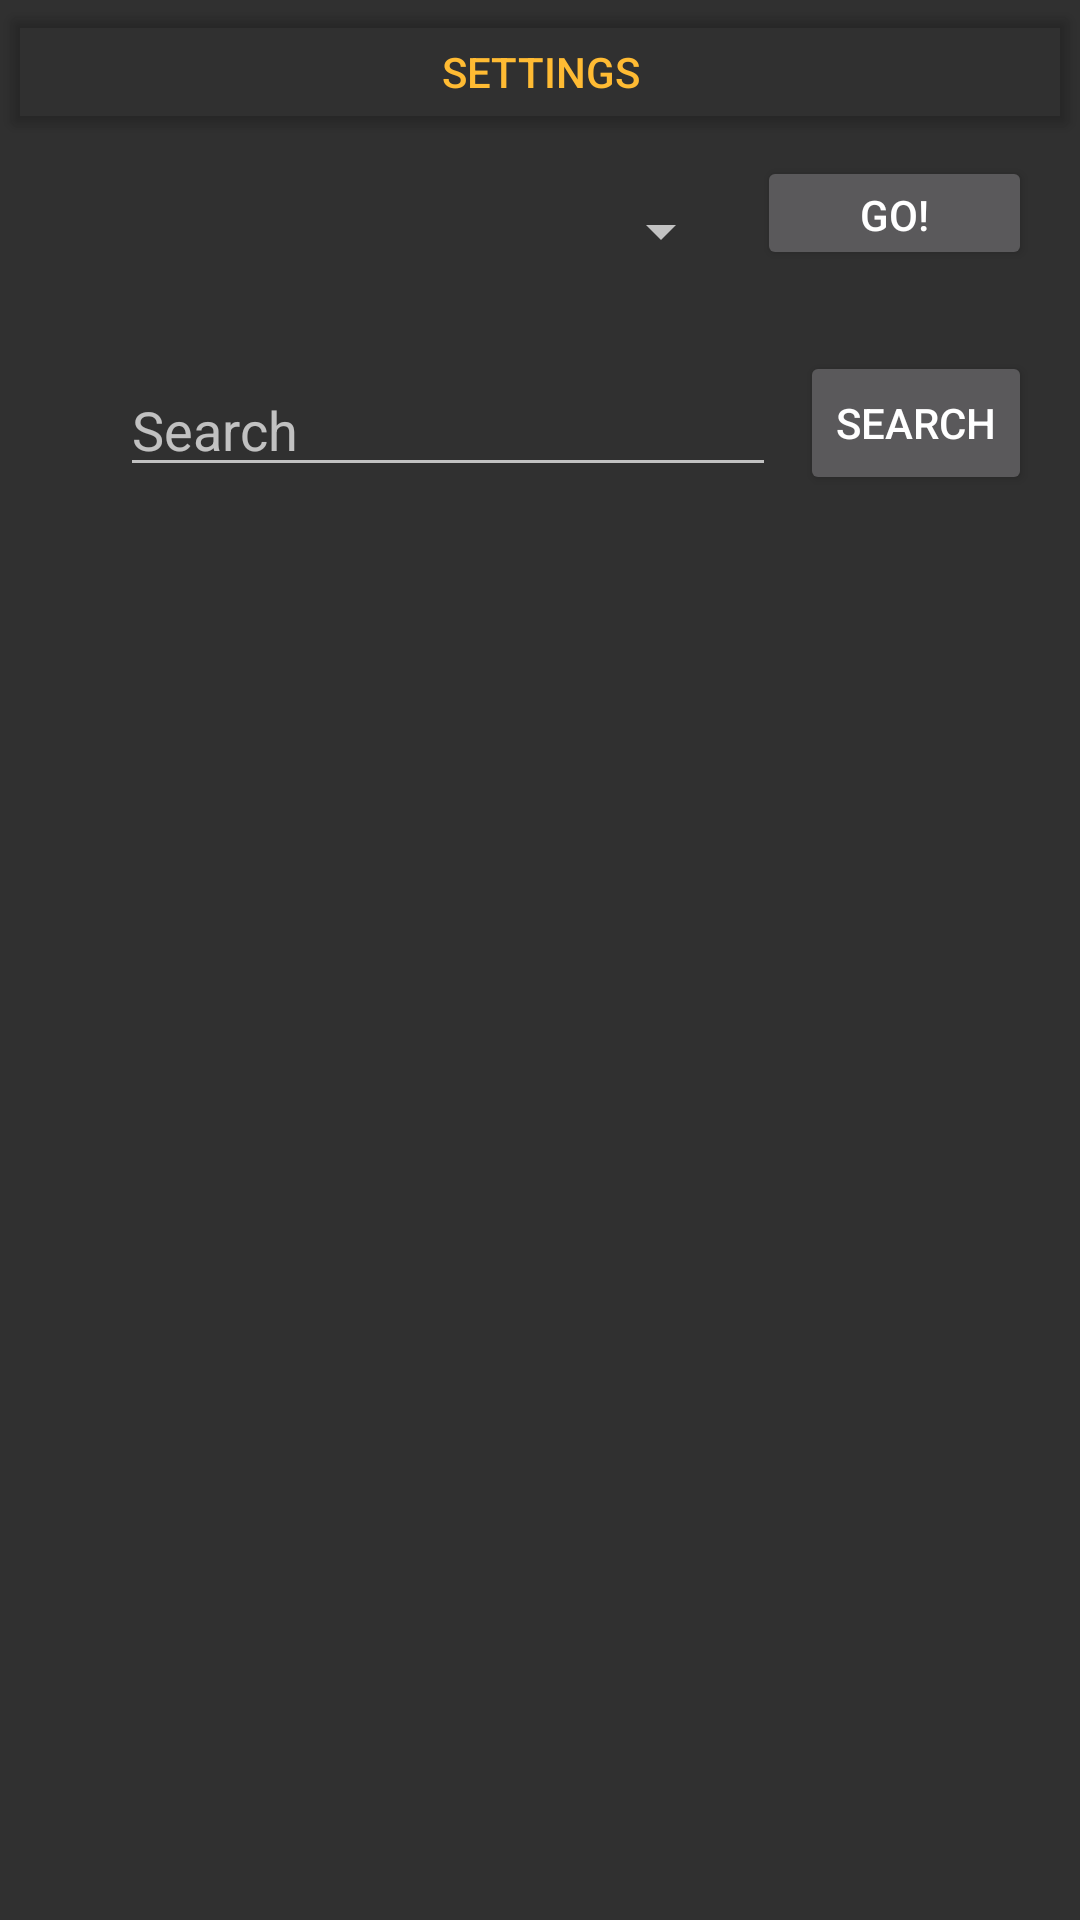

Layout XML and referenced resources for this Android screen:
<!-- AndroidManifest.xml: application theme Theme.AppCompat -->
<!-- res/layout/activity_main.xml -->
<?xml version="1.0" encoding="utf-8"?>
<android.support.constraint.ConstraintLayout xmlns:android="http://schemas.android.com/apk/res/android"
    xmlns:app="http://schemas.android.com/apk/res-auto"
    xmlns:tools="http://schemas.android.com/tools"
    android:layout_width="match_parent"
    android:layout_height="wrap_content"
    android:background="@drawable/starfield"
    tools:context="ca.lucas.starwarsapp.MainActivity">

    <LinearLayout
        android:layout_width="match_parent"
        android:layout_height="wrap_content"
        android:orientation="vertical"
        app:layout_constraintBottom_toTopOf="@+id/linearLayout"
        app:layout_constraintStart_toStartOf="parent"
        app:layout_constraintTop_toTopOf="parent"
        tools:ignore="NotSibling">

        <Button
            android:id="@+id/btnsettings"
            android:layout_width="match_parent"
            android:layout_height="wrap_content"
            android:backgroundTint="@android:color/transparent"
            android:fadingEdge="horizontal"
            android:text="settings"
            android:textColor="@android:color/holo_orange_light"
            android:visibility="visible" />

        <LinearLayout
            android:layout_width="match_parent"
            android:layout_height="65dp"
            android:orientation="horizontal">

            <Spinner
                android:id="@+id/spnSearch"
                android:layout_width="225dp"
                android:layout_height="26dp"
                android:layout_marginEnd="8dp"
                android:layout_marginLeft="16dp"
                android:layout_marginTop="16dp"
                android:layout_weight="1"
                app:layout_constraintEnd_toStartOf="@+id/btnGO"
                app:layout_constraintLeft_toLeftOf="parent"
                app:layout_constraintTop_toTopOf="parent" />

            <Button
                android:id="@+id/btnGO"
                android:layout_width="wrap_content"
                android:layout_height="38dp"
                android:layout_marginEnd="4dp"
                android:layout_marginRight="16dp"
                android:layout_marginTop="4dp"
                android:layout_weight="1"
                android:text="GO!"
                app:layout_constraintEnd_toEndOf="parent"
                app:layout_constraintRight_toRightOf="parent"
                app:layout_constraintTop_toTopOf="parent" />
        </LinearLayout>

        <LinearLayout
            android:layout_width="match_parent"
            android:layout_height="71dp"
            android:orientation="horizontal">

            <EditText
                android:id="@+id/etSearch"
                android:layout_width="229dp"
                android:layout_height="wrap_content"
                android:layout_marginLeft="40dp"
                android:layout_marginTop="8dp"
                android:layout_weight="1"
                android:ems="10"
                android:hint="Search"
                android:inputType="textPersonName"
                app:layout_constraintLeft_toLeftOf="parent"
                app:layout_constraintTop_toBottomOf="@+id/spnSearch" />

            <Button
                android:id="@+id/btnSearch"
                android:layout_width="wrap_content"
                android:layout_height="wrap_content"
                android:layout_marginEnd="8dp"
                android:layout_marginRight="16dp"
                android:layout_marginStart="8dp"
                android:layout_marginTop="4dp"
                android:layout_weight="1"
                android:text="Search"
                app:layout_constraintEnd_toEndOf="parent"
                app:layout_constraintHorizontal_bias="0.789"
                app:layout_constraintRight_toRightOf="parent"
                app:layout_constraintStart_toEndOf="@+id/etSearch"
                app:layout_constraintTop_toBottomOf="@+id/btnGO" />
        </LinearLayout>

        <LinearLayout
            android:id="@+id/linearLayout"
            android:layout_width="match_parent"
            android:layout_height="wrap_content"
            android:orientation="vertical"
            app:layout_constraintBottom_toBottomOf="parent"
            app:layout_constraintEnd_toEndOf="parent"
            app:layout_constraintStart_toStartOf="parent"
            app:layout_constraintTop_toTopOf="parent">

            <ListView
                android:id="@+id/lvFeed"
                android:layout_width="match_parent"
                android:layout_height="wrap_content"
                android:layout_marginBottom="8dp"
                app:layout_constraintBottom_toBottomOf="parent"
                app:layout_constraintEnd_toEndOf="parent"
                app:layout_constraintHorizontal_bias="0.0"
                app:layout_constraintLeft_toLeftOf="parent"
                app:layout_constraintRight_toRightOf="parent"
                app:layout_constraintStart_toStartOf="parent"
                app:layout_constraintTop_toBottomOf="@+id/btnSearch"
                app:layout_constraintVertical_bias="1.0"
                tools:ignore="Suspicious0dp" />
        </LinearLayout>
    </LinearLayout>

</android.support.constraint.ConstraintLayout>
<!-- resources referenced by this layout -->
<resources>

</resources>
